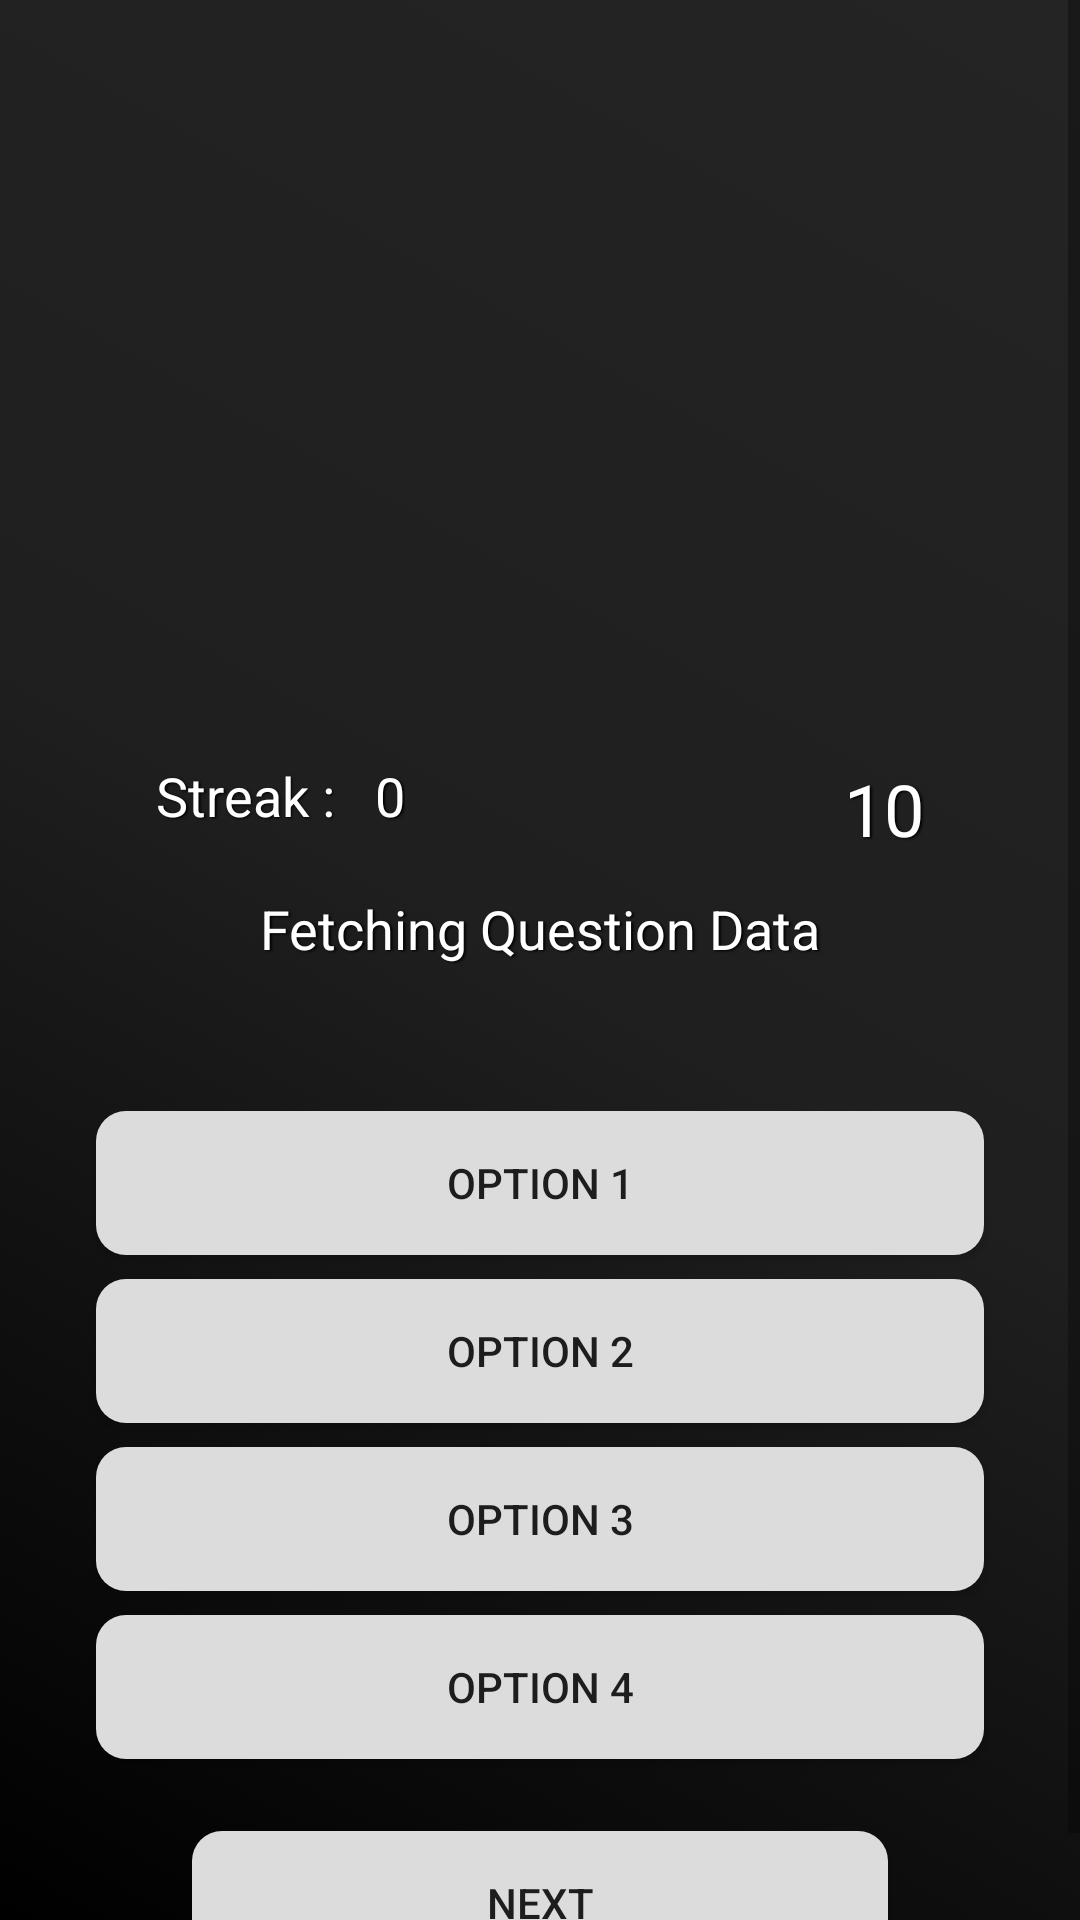

Here is an Android app screen rendered from its layout file. Give the layout XML and the strings, colors and styles it references.
<!-- AndroidManifest.xml: application theme Theme.Bilderraetsel -->
<!-- res/layout/fragment_question.xml -->
<?xml version="1.0" encoding="utf-8"?>
<ScrollView
    xmlns:android="http://schemas.android.com/apk/res/android"
    xmlns:app="http://schemas.android.com/apk/res-auto"
    xmlns:tools="http://schemas.android.com/tools"
    android:layout_width="match_parent"
    android:layout_height="match_parent"
    android:background="@drawable/background_color"
    android:fillViewport="true">

<androidx.constraintlayout.widget.ConstraintLayout
    android:layout_width="match_parent"
    android:layout_height="wrap_content"
    tools:context=".QuestionFragment">

    <TextView
        android:id="@+id/streak"
        android:layout_width="73dp"
        android:layout_height="32dp"
        android:layout_marginStart="52dp"
        android:layout_marginTop="8dp"
        android:text="Streak :"
        android:maxLines="2"
        android:shadowColor="#000000"
        android:shadowDx="1.5"
        android:shadowDy="1.3"
        android:shadowRadius="1.6"
        android:textColor="@color/colorWhite"
        android:textColorHighlight="#F44336"
        android:textSize="18sp"
        app:layout_constraintStart_toStartOf="parent"
        app:layout_constraintTop_toBottomOf="@+id/question_image_form" />

    <TextView
        android:id="@+id/streak_counter"
        android:layout_width="wrap_content"
        android:layout_height="wrap_content"
        android:layout_marginTop="4dp"
        android:layout_marginEnd="128dp"
        android:text="0"
        android:textColor="#FFFFFF"
        android:maxLines="2"
        android:shadowColor="#000000"
        android:shadowDx="1.5"
        android:shadowDy="1.3"
        android:shadowRadius="1.6"
        android:textSize="18sp"
        app:layout_constraintBottom_toBottomOf="@+id/streak"
        app:layout_constraintEnd_toStartOf="@+id/round_progress_bar"
        app:layout_constraintHorizontal_bias="0.0"
        app:layout_constraintStart_toEndOf="@+id/streak"
        app:layout_constraintTop_toBottomOf="@+id/question_image_form"
        app:layout_constraintVertical_bias="0.333" />

    <ProgressBar
        android:id="@+id/round_progress_bar"
        style="@style/Widget.AppCompat.ProgressBar.Horizontal"
        android:layout_width="57dp"
        android:layout_height="60dp"
        android:layout_marginEnd="12dp"
        android:layout_marginBottom="12dp"
        android:indeterminate="false"
        android:progressDrawable="@drawable/round_progress_bar"
        app:layout_constraintBottom_toTopOf="@+id/question_title"
        app:layout_constraintEnd_toEndOf="parent"
        app:layout_constraintHorizontal_bias="0.855"
        app:layout_constraintStart_toEndOf="@+id/streak"
        app:layout_constraintTop_toBottomOf="@+id/question_image_form"
        app:layout_constraintVertical_bias="0.392" />

    <TextView
        android:id="@+id/timer"
        android:layout_width="29dp"
        android:layout_height="34dp"
        android:text="10"
        android:textAlignment="center"
        android:maxLines="2"
        android:shadowColor="#000000"
        android:shadowDx="1.5"
        android:shadowDy="1.3"
        android:shadowRadius="1.6"
        android:textColor="#FFFFFF"
        android:textSize="24sp"
        app:layout_constraintBottom_toBottomOf="@+id/round_progress_bar"
        app:layout_constraintEnd_toEndOf="@+id/round_progress_bar"
        app:layout_constraintHorizontal_bias="0.48"
        app:layout_constraintStart_toStartOf="@+id/round_progress_bar"
        app:layout_constraintTop_toTopOf="@+id/round_progress_bar"
        app:layout_constraintVertical_bias="0.611" />

    <TextView
        android:id="@+id/question_title"
        android:layout_width="216dp"
        android:layout_height="49dp"
        android:layout_marginStart="12dp"
        android:layout_marginTop="20dp"
        android:maxLines="2"
        android:shadowColor="#000000"
        android:shadowDx="1.5"
        android:shadowDy="1.3"
        android:shadowRadius="1.6"
        android:layout_marginEnd="12dp"
        android:text="Fetching Question Data"
        android:textAlignment="center"
        android:textColor="#FFFFFF"
        android:textSize="18sp"
        app:layout_constraintEnd_toEndOf="parent"
        app:layout_constraintStart_toStartOf="parent"
        app:layout_constraintTop_toBottomOf="@+id/streak_counter" />

    <Button
        android:id="@+id/optionA"
        android:layout_width="0dp"
        android:layout_height="wrap_content"
        android:layout_marginStart="32dp"
        android:layout_marginTop="24dp"
        android:layout_marginEnd="32dp"
        android:background="@drawable/button_corner"
        android:text="Option 1"
        app:layout_constraintEnd_toEndOf="parent"
        app:layout_constraintHorizontal_bias="0.0"
        app:layout_constraintStart_toStartOf="parent"
        app:layout_constraintTop_toBottomOf="@+id/question_title" />

    <Button
        android:id="@+id/optionB"
        android:layout_width="0dp"
        android:layout_height="wrap_content"
        android:layout_marginStart="32dp"
        android:layout_marginTop="8dp"
        android:layout_marginEnd="32dp"
        android:background="@drawable/button_corner"
        android:text="Option 2"
        app:layout_constraintEnd_toEndOf="parent"
        app:layout_constraintStart_toStartOf="parent"
        app:layout_constraintTop_toBottomOf="@+id/optionA" />

    <Button
        android:id="@+id/optionC"
        android:layout_width="0dp"
        android:layout_height="wrap_content"
        android:layout_marginStart="32dp"
        android:layout_marginTop="8dp"
        android:layout_marginEnd="32dp"
        android:background="@drawable/button_corner"
        android:text="Option 3"
        app:layout_constraintEnd_toEndOf="parent"
        app:layout_constraintStart_toStartOf="parent"
        app:layout_constraintTop_toBottomOf="@+id/optionB" />

    <Button
        android:id="@+id/optionD"
        android:layout_width="0dp"
        android:layout_height="wrap_content"
        android:layout_marginStart="32dp"
        android:layout_marginTop="8dp"
        android:layout_marginEnd="32dp"
        android:background="@drawable/button_corner"
        android:text="Option 4"
        app:layout_constraintEnd_toEndOf="parent"
        app:layout_constraintStart_toStartOf="parent"
        app:layout_constraintTop_toBottomOf="@+id/optionC" />

    <Button
        android:id="@+id/next_question_btn"
        android:layout_width="0dp"
        android:layout_height="wrap_content"
        android:layout_marginStart="64dp"
        android:layout_marginTop="24dp"
        android:layout_marginEnd="64dp"
        android:layout_marginBottom="12dp"
        android:background="@drawable/button_corner"
        android:text="Next"
        app:layout_constraintBottom_toBottomOf="parent"
        app:layout_constraintEnd_toEndOf="parent"
        app:layout_constraintHorizontal_bias="0.0"
        app:layout_constraintStart_toStartOf="parent"
        app:layout_constraintTop_toBottomOf="@+id/optionD"
        app:layout_constraintVertical_bias="0.24" />

    <ImageView
        android:id="@+id/question_image_form"
        android:layout_width="281dp"
        android:layout_height="233dp"
        android:layout_marginTop="12dp"
        app:layout_constraintEnd_toEndOf="parent"
        app:layout_constraintHorizontal_bias="0.494"
        app:layout_constraintStart_toStartOf="parent"
        app:layout_constraintTop_toTopOf="parent" />

</androidx.constraintlayout.widget.ConstraintLayout>
</ScrollView>
<!-- resources referenced by this layout -->
<resources>
  <color name="colorWhite">#FFFFFF</color>
  <!-- drawable background_color (drawable) -->
  <?xml version="1.0" encoding="utf-8"?>
  <selector xmlns:android="http://schemas.android.com/apk/res/android">
      <item>
          <shape>
              <gradient
                  android:startColor="#000000"
                  android:centerColor="#201F1F"
                  android:endColor="#252424"
                  android:angle="45"/>
          </shape>
      </item>
  </selector>
  <!-- drawable button_corner (drawable) -->
  <?xml version="1.0" encoding="utf-8"?>
  <shape xmlns:android="http://schemas.android.com/apk/res/android"
      android:shape="rectangle" android:padding="10dp">
      <solid android:color="#DDDCDC"/>
      <corners android:radius="10dp"/>
  </shape>
  <!-- drawable round_progress_bar (drawable) -->
  <?xml version="1.0" encoding="utf-8"?>
  <rotate xmlns:android="http://schemas.android.com/apk/res/android"
      android:fromDegrees="270"
      android:toDegrees="270">
      <shape
          android:innerRadiusRatio="2.5"
          android:shape="ring"
          android:thickness="6dp"
          android:useLevel="true">
          <gradient
              android:angle="0"
              android:endColor="@color/colorRed"
              android:startColor="@color/colorRed"
              android:type="sweep"
              android:useLevel="false" />
      </shape>
  </rotate>
  <style name="Theme.Bilderraetsel" parent="Theme.AppCompat.Light.NoActionBar">
  
          <item name="colorPrimary">@color/colorGreen</item>
          <item name="colorPrimaryDark">@color/colorPrimaryDark</item>
          <item name="colorAccent">@color/colorRed</item>
          <item name="android:windowTranslucentStatus">true</item>
      </style>
  <color name="colorRed">#CD0A0A</color>
  <color name="colorGreen">#30FF00</color>
  <!-- not gathered from this repository: default colours our renderer supplied (Android Studio template values) -->
  <color name="colorPrimaryDark">#FF3700B3</color>
</resources>
